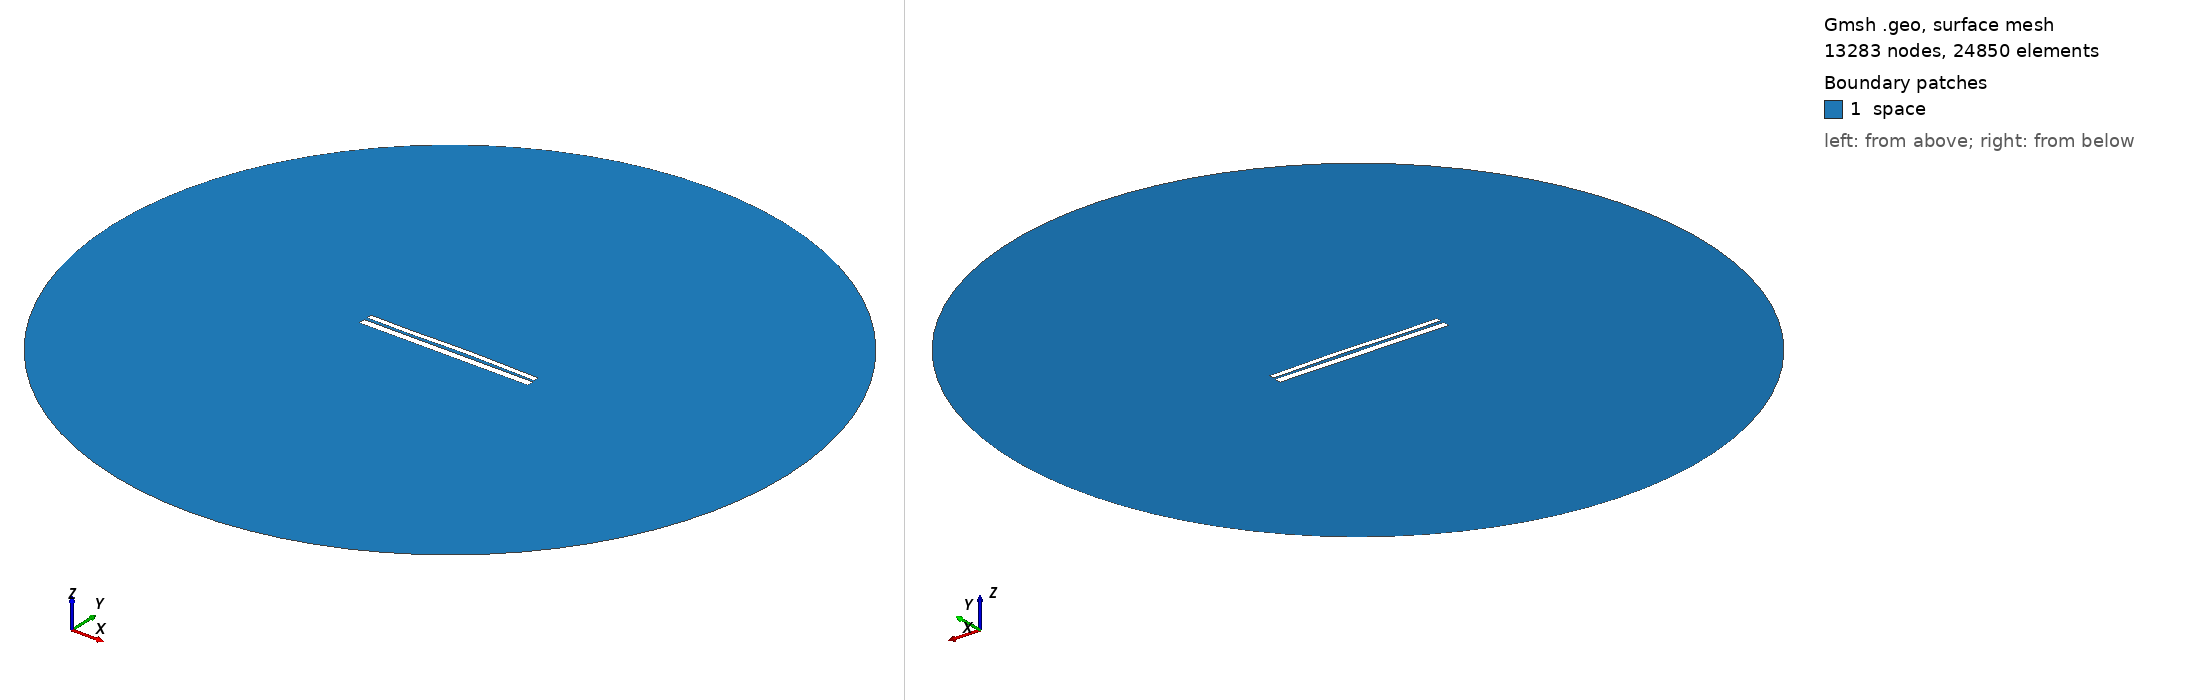

Gmsh geometry script, surface-meshed: 13283 nodes, 24850 surface elements. Boundary patches (legend numbers): 1 space. Left view from above one corner, right view from below the opposite corner. Legend entries are the model's physical surfaces. The drawing asked Gmsh for element sizes between 1% and 20% of the model's largest extent; the script's own settings can give other sizes.

=== 9477.geo (drawn) ===
//---------------------------------------
// Geometry kernel
//---------------------------------------

SetFactory("OpenCASCADE");



//---------------------------------------
// Parameters of the geometry
//---------------------------------------

// Overetch of the upper plate
overetch = 0.375;

// Distance between the plates
distance = 1.5;

// Discretization over the x axis (for the deformation)
nx = 50; 

// Length of the plate
L = 100 - overetch; 

// Number of modes
n = 4; 

// 1st mode coefficient
coeff(1) = -0.15;
beta(1) = 0.596864 * 3.1415926535 / L;

// 2nd mode coefficient
coeff(2) = 0.15;
beta(2) = 1.49418 * 3.1415926535 / L;

// 3rd mode coefficient
coeff(3) = -0.15;
beta(3) = 2.50025 * 3.1415926535 / L;

// 4th mode coefficient
coeff(4) = -0.075;
beta(4) = 3.49999 * 3.1415926535 / L;



//---------------------------------------
// Upper plate (deformed rectangle)
//---------------------------------------

// Coordiantes of the upper plate
xmin = -50;
xmax = 50 - overetch;

// Height of the upper plate
yheight = 4 - 2 * overetch;

// Indexes of the points
UpperID[] = {};
LowerID[] = {};
LeftID[] = {};
RightID[] = {};

// Point index
p = 1;

// Horizontal edges
For i In {1:nx}
    x = xmin + (i-1)*(xmax - xmin)/(nx-1);

    y_bottom = distance / 2 + overetch;
    For j In {1:n}
        C = (Cosh(beta(j)*L) + Cos(beta(j)*L)) / (Sinh(beta(j)*L) + Sin(beta(j)*L));
        y_bottom  = y_bottom + coeff(j) * (Cosh(beta(j)*(x+50)) - Cos(beta(j)*(x+50)) - C * (Sinh(beta(j)*(x+50)) - Sin(beta(j)*(x+50))));
    EndFor

    y_top = y_bottom + yheight;

    Point(p) = {x, y_top, 0, 1.0};
    UpperID[i] = p;
    p = p + 1;

    Point(p) = {x, y_bottom, 0, 1.0};
    LowerID[i] = p;
    p = p + 1;
EndFor

// Create point lists
UpperPts[] = {}; LowerPts[] = {};
For i In {1:nx}
  UpperPts[] += {UpperID[i]};
  LowerPts[] += {LowerID[i]};
EndFor

// Build splines
Spline(1) = {UpperPts[]};
Spline(2) = {LowerPts[]};
Line(3) = {LowerPts[nx-1], UpperPts[nx-1]};
Line(4) = {LowerPts[0], UpperPts[0]};

// Build the plane surface
Curve Loop(1) = {2, 3, -1, -4};
Plane Surface(1) = {1};



//---------------------------------------
// Lower plate (rectangle)
//---------------------------------------

// Vertices
Point(1001) = {-50, -1, 0, 1.0};
Point(1002) = { 50, -1, 0, 1.0};
Point(1003) = { 50,  -5, 0, 1.0};
Point(1004) = {-50,  -5, 0, 1.0};

// Edges
Line(5) = {1001, 1002};
Line(6) = {1002, 1003};
Line(7) = {1003, 1004};
Line(8) = {1004, 1001};

// Plane surface
Line Loop(2) = {5, 6, 7, 8};
Plane Surface(2) = {2}; 



//---------------------------------------
// Outer (fictious) boundary
//---------------------------------------

// Points
Point(1005) = {0, 0, 0};       // Center
Point(1006) = {200, 0, 0};     // Start point
Point(1007) = {0, 200, 0};     // 90 degrees
Point(1008) = {-200, 0, 0};    // 180 degrees
Point(1009) = {0, -200, 0};    // 270 degrees

// Circle arcs (each needs start, center, end)
Circle(9) = {1006, 1005, 1007};
Circle(10) = {1007, 1005, 1008};
Circle(11) = {1008, 1005, 1009};
Circle(12) = {1009, 1005, 1006};

// Plane surface for the entire domain
Curve Loop(3) = {9, 10, 11, 12};
Surface(3) = {3};

// Subtract the plates from the whole domain to obtain the actual domain where we want to solve the equations
BooleanDifference{ Surface{3}; Delete; }{ Surface{1}; Surface{2}; Delete; }




//---------------------------------------
// Transfinite Lines/Curves
//---------------------------------------

// Set the number of points on the boundaries
r = 7;

// Plates
Transfinite Curve {1, 2} = 50*r Using Progression 1;
Transfinite Curve {3, 4} = 2*r Using Progression 1;
Transfinite Line {5, 7} = 50*r Using Progression 1;
Transfinite Line {6, 8} = 2*r Using Progression 1;

// Outer boundary
Transfinite Line {9, 10, 11, 12} = 20 Using Progression 1;



//---------------------------------------
// Physical groups
//---------------------------------------                

// Physical curves (boundaries)
Physical Line("force_segment", 10) = {2};
Physical Line("upper_plate", 11) = {1, 3, 4};
Physical Line("lower_plate", 12) = {5, 6, 7, 8};
Physical Line("boundary", 20) = {9, 10, 11, 12};

// Physical Surfaces
Physical Surface("space", 30) = {3};



//---------------------------------------
// 6. Generate the Mesh
//---------------------------------------

// 2D mesh generation
Mesh 2;
